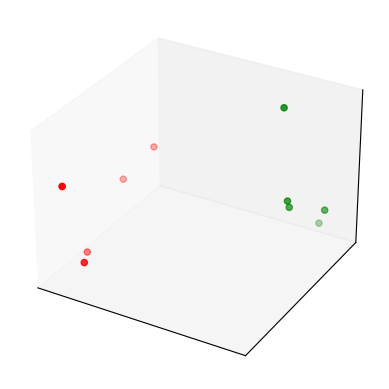

Python code for this plot: (Note: this script raises an exception after producing the figure.)
import numpy as np
import matplotlib.pyplot as plt
from mpl_toolkits.mplot3d import Axes3D
%matplotlib inline

n_instances = 10
class_1 = np.random.rand(n_instances//2, 3)/5
class_2 = (0.6, 0.1, 0.05) + np.random.rand(n_instances//2, 3)/5
data = np.concatenate((class_1, class_2))
colors = ["red"] * (n_instances//2) + ["green"] * (n_instances//2)
fig = plt.figure()
ax = fig.add_subplot(111, projection='3d', xticks=[], yticks=[], zticks=[])
ax.scatter(data[:, 0], data[:, 1], data[:, 2], c=colors);

import itertools
w = np.zeros((n_instances, n_instances))
for i, j in itertools.product(*[range(n_instances)]*2):
    w[i, j] = np.linalg.norm(data[i]-data[j])

from qiskit_aqua import get_aer_backend, QuantumInstance
from qiskit_aqua.algorithms import QAOA
from qiskit_aqua.components.optimizers import COBYLA
from qiskit_aqua.translators.ising import maxcut

qubit_operators, offset = maxcut.get_maxcut_qubitops(w)
p = 1
optimizer = COBYLA()
qaoa = QAOA(qubit_operators, optimizer, p, operator_mode='matrix')

backend = get_aer_backend('statevector_simulator')
quantum_instance = QuantumInstance(backend, shots=100)
result = qaoa.run(quantum_instance)
x = maxcut.sample_most_likely(result['eigvecs'][0])
graph_solution = maxcut.get_graph_solution(x)
print('energy:', result['energy'])
print('maxcut objective:', result['energy'] + offset)
print('solution:', maxcut.get_graph_solution(x))
print('solution objective:', maxcut.maxcut_value(x, w))

import dimod

J, h = {}, {}
for i in range(n_instances):
    h[i] = 0
    for j in range(i+1, n_instances):
        J[(i, j)] = w[i, j]

model = dimod.BinaryQuadraticModel(h, J, 0.0, dimod.SPIN)
sampler = dimod.SimulatedAnnealingSampler()
response = sampler.sample(model, num_reads=10)
print("Energy of samples:")
for solution in response.data():
    print("Energy:", solution.energy, "Sample:", solution.sample)